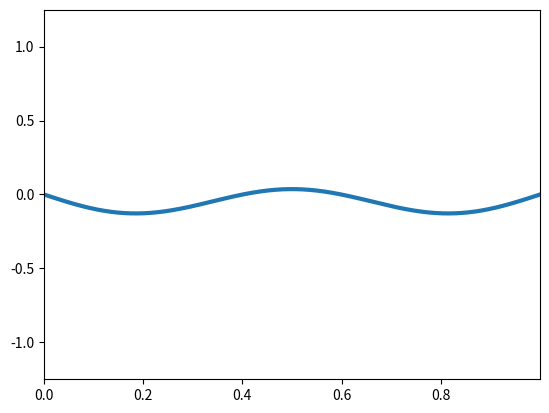

Here is the Python script that generated this plot:
import numpy as np
import matplotlib.pyplot as plt
import matplotlib.animation as plt_ani

def simpson_int(f, h):
    return h/3*(f[0] + f[-1] + 4*sum(f[1:-1:2]) + 2*sum(f[2:-1:2])) 

class Galerkin:
    #info on bases is on 514 of Boyd pdf
    def sines(n, a, Xs):
        return np.sin(n*np.pi*Xs/a)

    def sine_deriv(n, a, Xs):
        return n*np.pi/a*np.cos(n*np.pi*Xs/a)
    
    def cheb_T(n, Xs):
        if n==0:
            return np.ones_like(Xs)
        elif n==1:
            return Xs
        return 2*Xs*Galerkin.cheb_T(n-1, Xs) - Galerkin.cheb_T(n-1, Xs)

    def cheb_U(n, Xs):
        if n==0:
            return np.ones_like(Xs)
        elif n==1:
            return 2*Xs
        return 2*Xs*Galerkin.cheb_U(n-1, Xs) - Galerkin.cheb_U(n-2, Xs)

    def chebs(n, a, Xs):
        return Galerkin.cheb_T(n, Xs)

    def cheb_deriv(n, a, Xs):
        if n==0:
            return np.zeros_like(Xs)
        return n*Galerkin.cheb_U(n-1, Xs)

    def homogeneous_cheb(n, a, Xs):
        if n%2 == 0:
            return Galerkin.cheb_T(n, Xs) - Galerkin.cheb_T(0, Xs)
        return Galerkin.cheb_T(n, Xs) - Galerkin.cheb_T(1, Xs)
    
    def homogeneous_cheb_deriv(n, a, Xs):
        if n%2 == 0:
            return n*Galerkin.cheb_U(n-1, Xs)
        return n*Galerkin.cheb_U(n-1, Xs) - 1*Galerkin.cheb_U(0, Xs)

    def basis_init(self, inhomogeneous, c0, c1, c2, c_non_lin):
        if self.family == 'sines':
            self.nstart = 1
            self.bas = Galerkin.sines
            self.bas_der = Galerkin.sine_deriv
            self.inho = lambda n, t: 1 #np.exp(-10j*t)*inhomogeneous
            self.operator = lambda n, m: (c0*self.bas(n, a, self.coord)*self.bas(m, a, self.coord) 
                                      + c1*self.bas(n, a, self.coord)*self.bas_der(m, a, self.coord) 
                                      + c2*self.bas_der(n, a, self.coord)*self.bas_der(m, a, self.coord)
                                      + c_non_lin*self.bas(n, a, self.coord)**2*self.bas_der(m, a, self.coord))
            
        elif self.family == 'cheb':
            self.nstart = 0
            self.bas = Galerkin.chebs
            self.bas_der = Galerkin.cheb_deriv

        elif self.family == 'homog_cheb':
            self.nstart = 2
            self.bas = Galerkin.homogeneous_cheb
            self.bas_der = Galerkin.homogeneous_cheb_deriv

    def __init__(self, bas_fam, inhomogeneous, coordinate_axis, max_basis, times, c0=0, c1=0, c2=0, c_non_lin=0):
        self.coord = coordinate_axis
        self.num = max_basis
        self.family = bas_fam
        self.times = times
        self.basis_init(inhomogeneous, c0, c1, c2, c_non_lin)

    def derivs(self, t, c_vec, h, a, N):
        hbar = 1; m=1
        M_mat = np.zeros([N-self.nstart, N-self.nstart])
        L_mat = np.zeros_like(M_mat)
        #F_vec = np.zeros(N-self.nstart)

        for n in range(self.nstart, N):
            for m in range(self.nstart, N):
                M_mat[n-self.nstart, m-self.nstart] = simpson_int(self.bas(n, a, Xs)*self.bas(m, a, Xs), h)
                L_mat[n-self.nstart, m-self.nstart] = simpson_int(self.bas_der(n, a, Xs)*self.bas_der(m, a, Xs), h)

            #F_vec[n-self.nstart] = simpson_int( self.bas(n, a, self.coord)*self.inho(n, t) , h)

        return -1j*(hbar/2*m)*np.matmul(np.linalg.inv(M_mat), np.matmul(L_mat, c_vec))

    def initial_cvec(self, answer, c0):
        for n in range(self.nstart, self.num):
            answer[n-self.nstart] = 2/a * simpson_int(self.bas(n, a, self.coord)*c0, h)
        return answer

    def runge_kutta(self, u0):
        int_time = range(len(self.times))

        cvecs = np.zeros([len(int_time), self.num-self.nstart], complex)
        cvecs[0] = self.initial_cvec(cvecs[0], u0)

        a = Xs[-1]
        h = Xs[1]-Xs[0]
        N = self.num
        ht = self.times[1]-self.times[0]

        for j, t in zip(range(len(self.times[:-1])), self.times[:-1]):
            k1 = ht*self.derivs(t, cvecs[j], h, a, N)
            k2 = ht*self.derivs(t+0.5*ht, cvecs[j]+0.5*k1, h, a, N)
            k3 = ht*self.derivs(t+0.5*ht, cvecs[j]+0.5*k2, h, a, N)
            k4 = ht*self.derivs(t+ht, cvecs[j]+k3, h, a, N)

            cvecs[j+1] = cvecs[j] + (k1+2*k2+2*k3+k4)/6
        
        self.int_times = int_time
        self.weights = cvecs
    
    def calc_answer(self):
        answer = np.zeros([len(self.times), len(self.coord)], complex)
        for time in self.int_times:
            sol_vec = self.weights[time]
            for n in range(self.nstart, self.num):
                answer[time] += self.bas(n, a, self.coord)*sol_vec[n-self.nstart]
            
        return answer, self.int_times

def plotAnimated(Nx, x, t, func, ymin=-1, ymax=1):
    #plt.style.use('dark_background')
    fig = plt.figure()
    axis = plt.axes(xlim=(x[0], x[-1]), ylim=(ymin, ymax)) #ylim=(1.1*np.min(func), 1.1*np.max(func)))
    line1, = axis.plot([], [], lw = 3)

    ani = plt_ani.FuncAnimation(fig, animate, t, fargs=(line1, Nx, x, func), blit=True, interval=20)
    plt.show()

def init(line):
    line.set_data([], [])
    return line,

def animate(t, line1, Nx, x, func):
    line1.set_data(x, np.real(func[t][:2*Nx]))
    return line1,

def initial_func(Xs):
    return -(Xs - a/2 * np.ones_like(Xs))**2 #+ a/2*np.ones_like(Xs) #1/2 * np.sin(1*np.pi*Xs/a) + np.sqrt(3)/2 * np.sin(2*np.pi*Xs/a)

a = 1
k = 3
h = 0.5e-3
ht = 0.01
Xs = np.arange(0, a, h)
times = np.arange(0, 2, ht) # need to watch a CFL-like condition
N_MAX = 4

if ht/h > 1:
    eqn = Galerkin('sines', 1, Xs, N_MAX, times)
    eqn.runge_kutta(initial_func(Xs))
    func, times = eqn.calc_answer()

    plotAnimated(len(Xs), Xs, times, func, -1.25, 1.25)

else:
    print('rip bozo')
